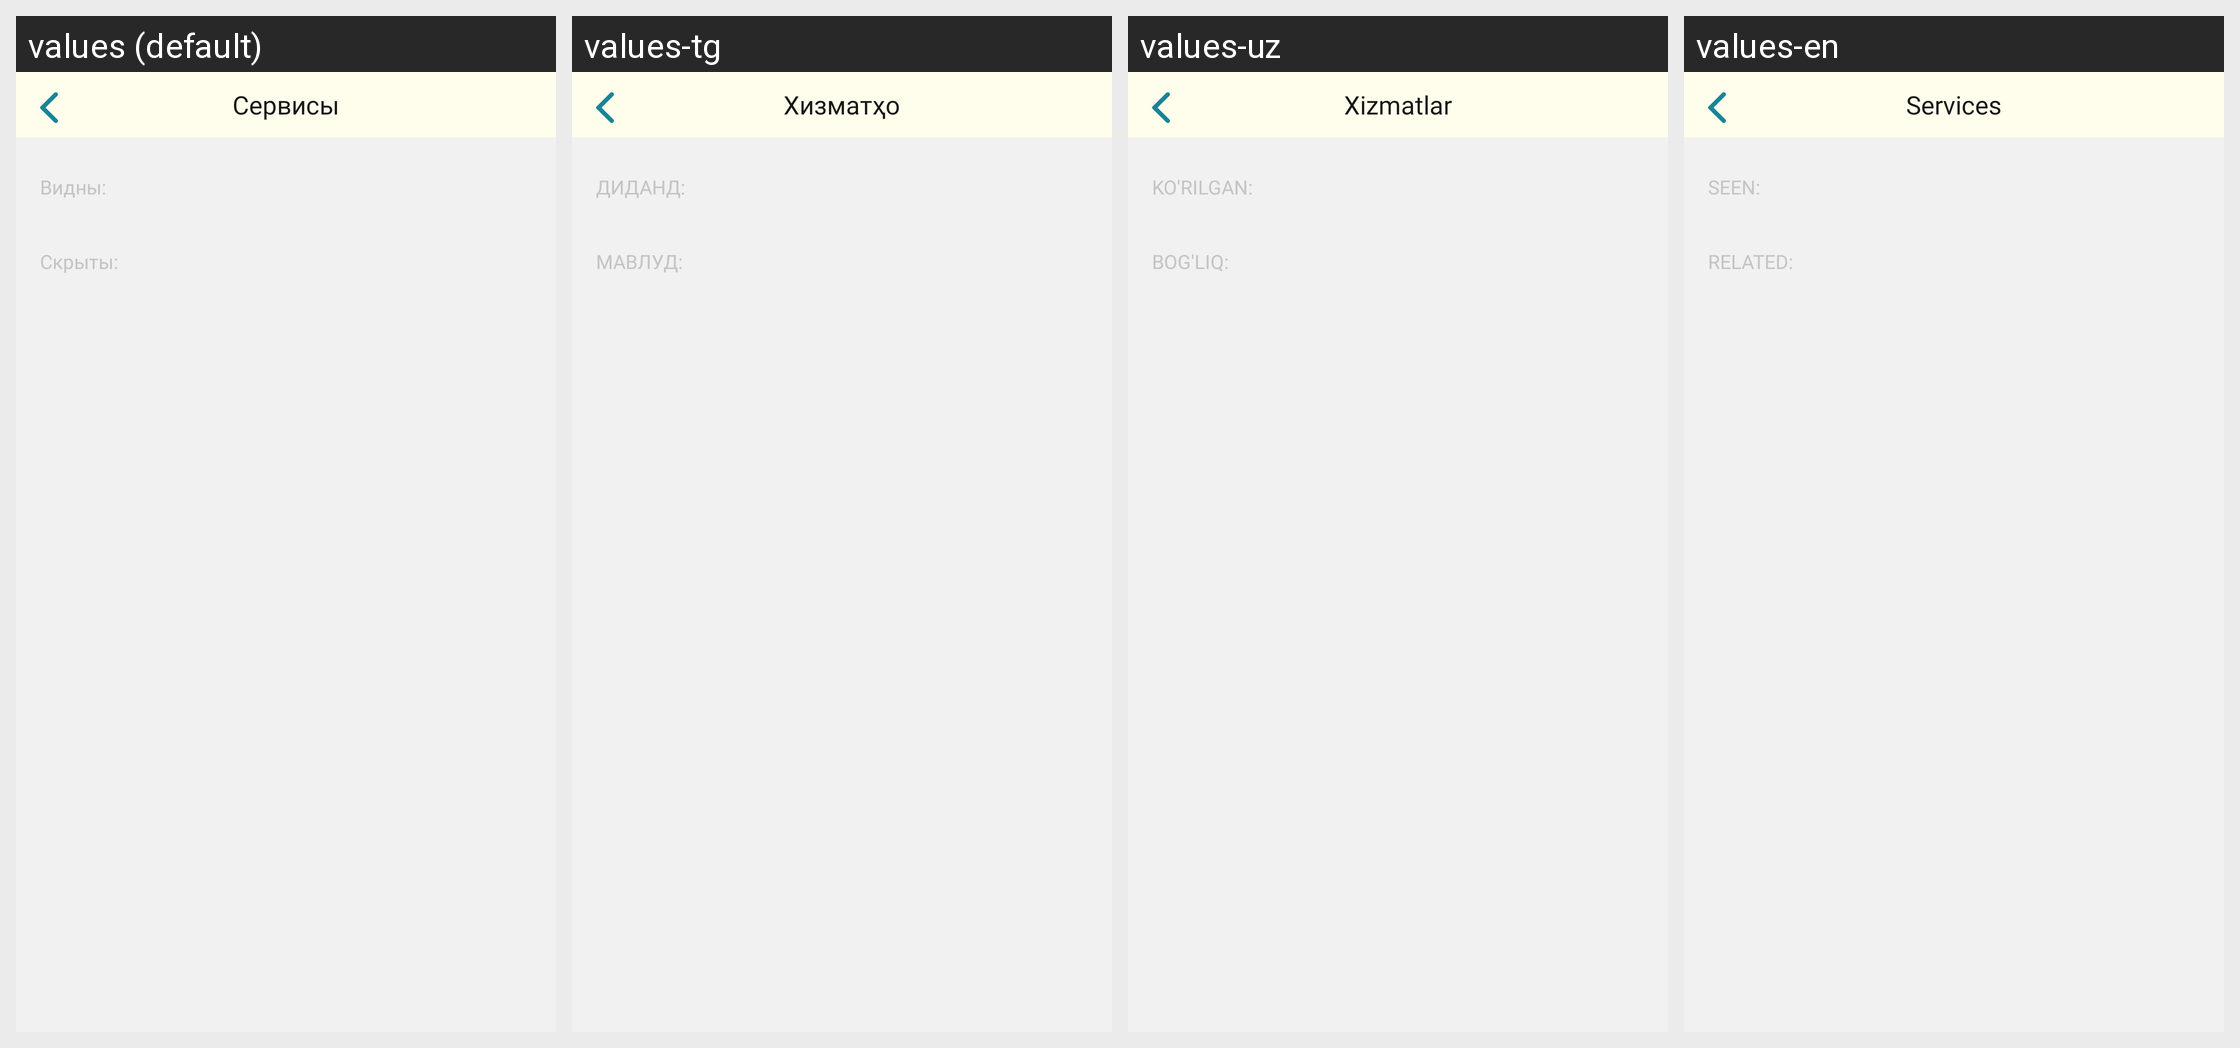

Here is an Android app screen in its default locale and in the app's own translations. Write out the translated-string differences for the strings that appear on this screen.
Android screen res/layout/fragment_services.xml rendered under 4 locales, left to right: values (default), values-tg, values-uz, values-en. Device: Nexus 5 (rendered at 1080×1920; each locale shown at half size, 540×960, under a caption strip naming it); theme Theme.MuslimLife.
Other locales in the repository, not shown: values-fr, values-ky, values-tr.
Strings drawn on this screen, with the default value and each locale's value (text and hints the layout hard-codes, and strings that could not be matched under every locale, appear in the picture but are not listed):

services
  values: Сервисы
  values-tg: Хизматҳо
  values-uz: Xizmatlar
  values-en: Services

visible
  values: Видны:
  values-tg: ДИДАНД:
  values-uz: KO'RILGAN:
  values-en: SEEN:

invisible
  values: Скрыты:
  values-tg: МАВЛУД:
  values-uz: BOG'LIQ:
  values-en: RELATED:
